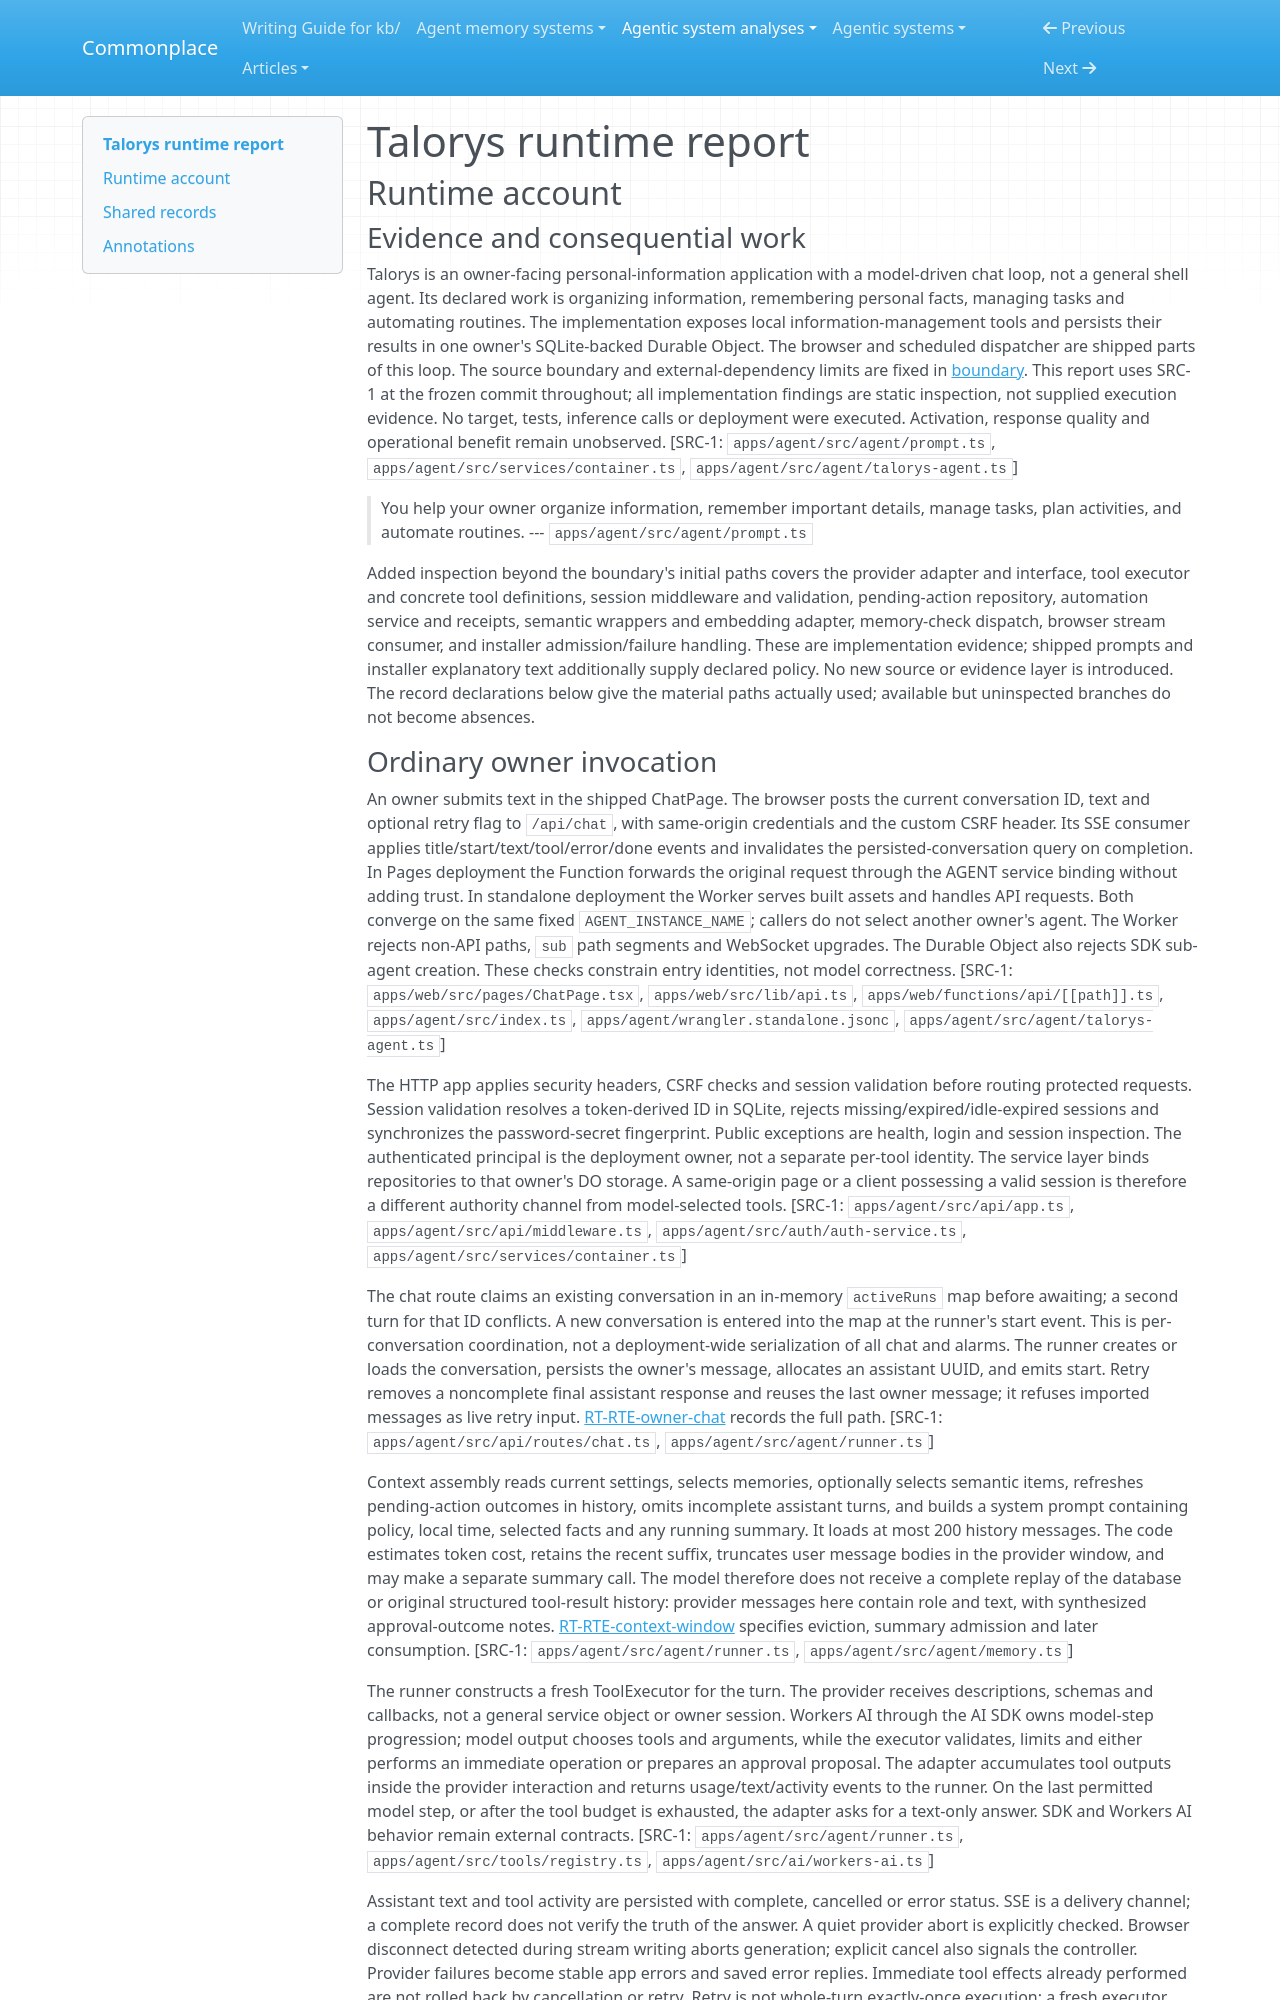

repository: zby/commonplace · page: agentic-system-analyses/retained/rociiu--talorys/runtime/index.html · generator: mkdocs

---
type: agentic-system-analyses/types/agentic-system-runtime-report.md
description: "Talorys runtime baseline tracing owner chat, guarded tools, scheduled work and owner/deployment change paths"
run-id: AAS-2026-10-15-talorys-7bce41ba9401-01
reviewed-boundary: c5da440010402ed4c1b9789ae22eab96a8f0f379
---

# Talorys runtime report

## Runtime account

### Evidence and consequential work

Talorys is an owner-facing personal-information application with a model-driven chat loop, not a general shell agent. Its declared work is organizing information, remembering personal facts, managing tasks and automating routines. The implementation exposes local information-management tools and persists their results in one owner's SQLite-backed Durable Object. The browser and scheduled dispatcher are shipped parts of this loop. The source boundary and external-dependency limits are fixed in [boundary](boundary.md). This report uses SRC-1 at the frozen commit throughout; all implementation findings are static inspection, not supplied execution evidence. No target, tests, inference calls or deployment were executed. Activation, response quality and operational benefit remain unobserved. [SRC-1: `apps/agent/src/agent/prompt.ts`, `apps/agent/src/services/container.ts`, `apps/agent/src/agent/talorys-agent.ts`]

> You help your owner organize information, remember important details, manage tasks, plan activities, and automate routines.
> --- `apps/agent/src/agent/prompt.ts`

Added inspection beyond the boundary's initial paths covers the provider adapter and interface, tool executor and concrete tool definitions, session middleware and validation, pending-action repository, automation service and receipts, semantic wrappers and embedding adapter, memory-check dispatch, browser stream consumer, and installer admission/failure handling. These are implementation evidence; shipped prompts and installer explanatory text additionally supply declared policy. No new source or evidence layer is introduced. The record declarations below give the material paths actually used; available but uninspected branches do not become absences.
